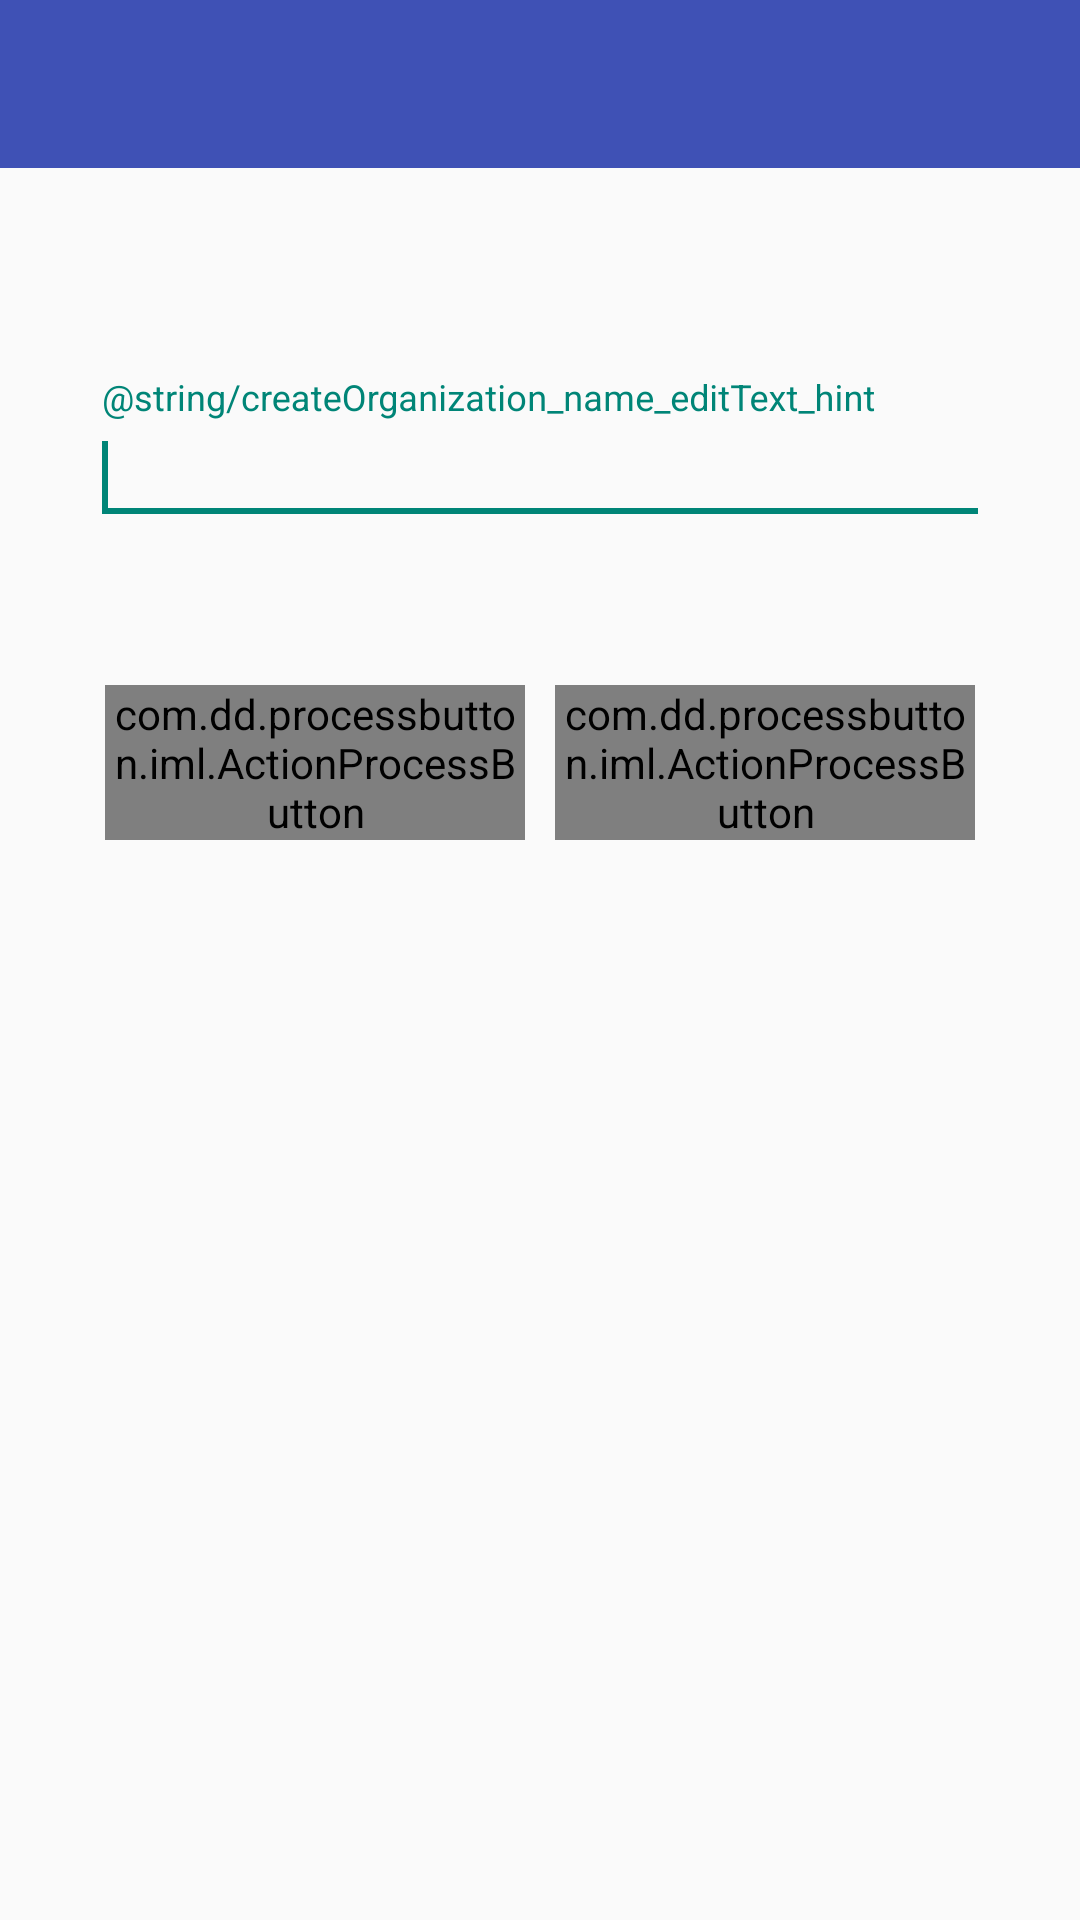

Layout XML and referenced resources for this Android screen:
<!-- AndroidManifest.xml: application theme AppTheme.NoActionBar -->
<!-- res/layout/create_organization.xml -->
<?xml version="1.0" encoding="utf-8"?>
<android.support.design.widget.CoordinatorLayout
    xmlns:android="http://schemas.android.com/apk/res/android"
    xmlns:app="http://schemas.android.com/apk/res-auto"
    xmlns:custom="http://schemas.android.com/apk/res-auto"
    android:layout_width="match_parent"
    android:layout_height="match_parent"
    android:id="@+id/display_snackbar">

    <LinearLayout
        android:orientation="vertical"
        android:layout_width="fill_parent"
        android:layout_height="fill_parent">



        <android.support.v7.widget.Toolbar
            android:id="@+id/toolbar"
            android:layout_width="match_parent"
            android:layout_height="?attr/actionBarSize"
            android:background="?attr/colorPrimary"
            app:layout_scrollFlags="scroll|enterAlways"/>


        <LinearLayout
            android:layout_width="match_parent"
            android:layout_height="wrap_content"
            android:layout_alignParentStart="true"
            android:layout_marginLeft="30dp"
            android:layout_marginRight="30dp"
            android:layout_marginTop="70dp"
            android:orientation="vertical"
            android:id="@+id/LinearLayout_createOrganization">

            <android.support.design.widget.TextInputLayout
                android:id="@+id/createOrganization_name_inputLayout"
                android:layout_width="match_parent"
                android:layout_height="wrap_content">

                <EditText
                    android:id="@+id/createOrganization_name_editText"
                    android:layout_width="match_parent"
                    android:layout_height="wrap_content"
                    android:hint="@string/createOrganization_name_editText_hint"
                    android:singleLine="true"
                    android:lines="1" />
                <requestFocus></requestFocus>

            </android.support.design.widget.TextInputLayout>

        </LinearLayout>

        <LinearLayout
            android:orientation="horizontal"
            android:layout_marginTop="50dp"
            android:layout_marginLeft="30dp"
            android:layout_marginRight="30dp"
            android:layout_width="fill_parent"
            android:layout_height="wrap_content">

            <com.dd.processbutton.iml.ActionProcessButton
                android:layout_width="0.0dip"
                android:layout_height="fill_parent"
                android:id="@+id/createOrganization_submit"
                android:text="@string/createOrganization_submit"
                android:theme="@style/MyButtonLoading"
                android:layout_weight="1.0"
                custom:pb_textError="Error"
                custom:pb_textComplete="Success"
                custom:pb_textProgress="Loading"
                android:layout_marginLeft="5dp"
                android:layout_marginRight="5dp"
                />

            <com.dd.processbutton.iml.ActionProcessButton
                android:layout_width="0.0dip"
                android:layout_height="fill_parent"
                android:text="@string/createOrganization_skip"
                android:id="@+id/createOrganization_skip"
                android:layout_weight="1.0"
                android:theme="@style/MyButtonLoading"
                android:layout_marginLeft="5dp"
                android:layout_marginRight="5dp"
                />

        </LinearLayout>

    </LinearLayout>
</android.support.design.widget.CoordinatorLayout>
<!-- resources referenced by this layout -->
<resources>
  <style name="MyButtonLoading" parent="Theme.AppCompat.Light">
          <item name="colorControlHighlight">@color/colorPrimary</item>
          <item name="colorButtonNormal">@color/colorPrimary</item>
          <item name="android:textColor">#ffffff</item>
          <item name="pb_colorComplete">#70d62c</item>
          <item name="pb_colorNormal">#303F9F</item>
          <item name="pb_colorPressed">#303F9F</item>
          <item name="pb_colorProgress">#303F9F</item>
          <item name="pb_colorError">#ff0004</item>
      </style>
  <style name="AppTheme.NoActionBar">
          <item name="windowActionBar">false</item>
          <item name="windowNoTitle">true</item>
      </style>
  <color name="colorPrimary">#3F51B5</color>
</resources>
